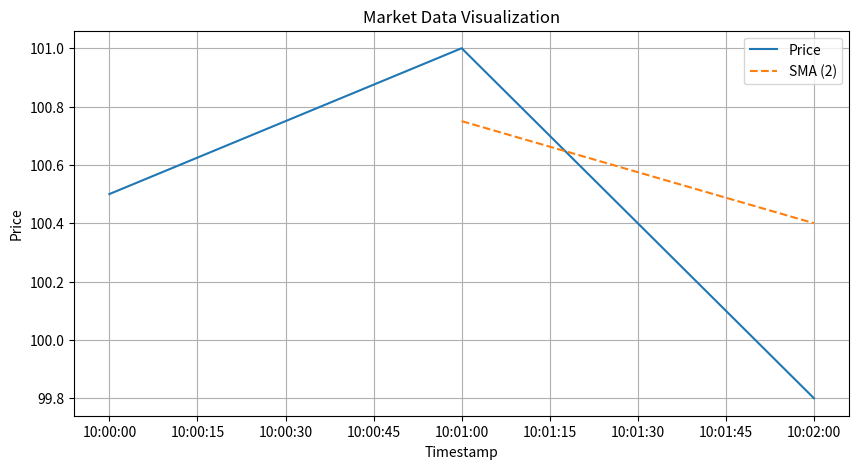

Generate this figure with matplotlib:
import pandas as pd
import matplotlib.pyplot as plt

# Sample market data (timestamp, price, volume)
data = [
    {"timestamp": "2024-12-19 10:00:00", "price": 100.5, "volume": 150},
    {"timestamp": "2024-12-19 10:01:00", "price": 101.0, "volume": 200},
    {"timestamp": "2024-12-19 10:02:00", "price": 99.8, "volume": 180},
]

# Load data into a DataFrame
df = pd.DataFrame(data)
df['timestamp'] = pd.to_datetime(df['timestamp'])
df.set_index('timestamp', inplace=True)

# Calculate a simple moving average (SMA)
df['SMA'] = df['price'].rolling(window=2).mean()

# Plot the data
plt.figure(figsize=(10, 5))
plt.plot(df.index, df['price'], label='Price')
plt.plot(df.index, df['SMA'], label='SMA (2)', linestyle='--')
plt.xlabel('Timestamp')
plt.ylabel('Price')
plt.title('Market Data Visualization')
plt.legend()
plt.grid()
plt.show()
